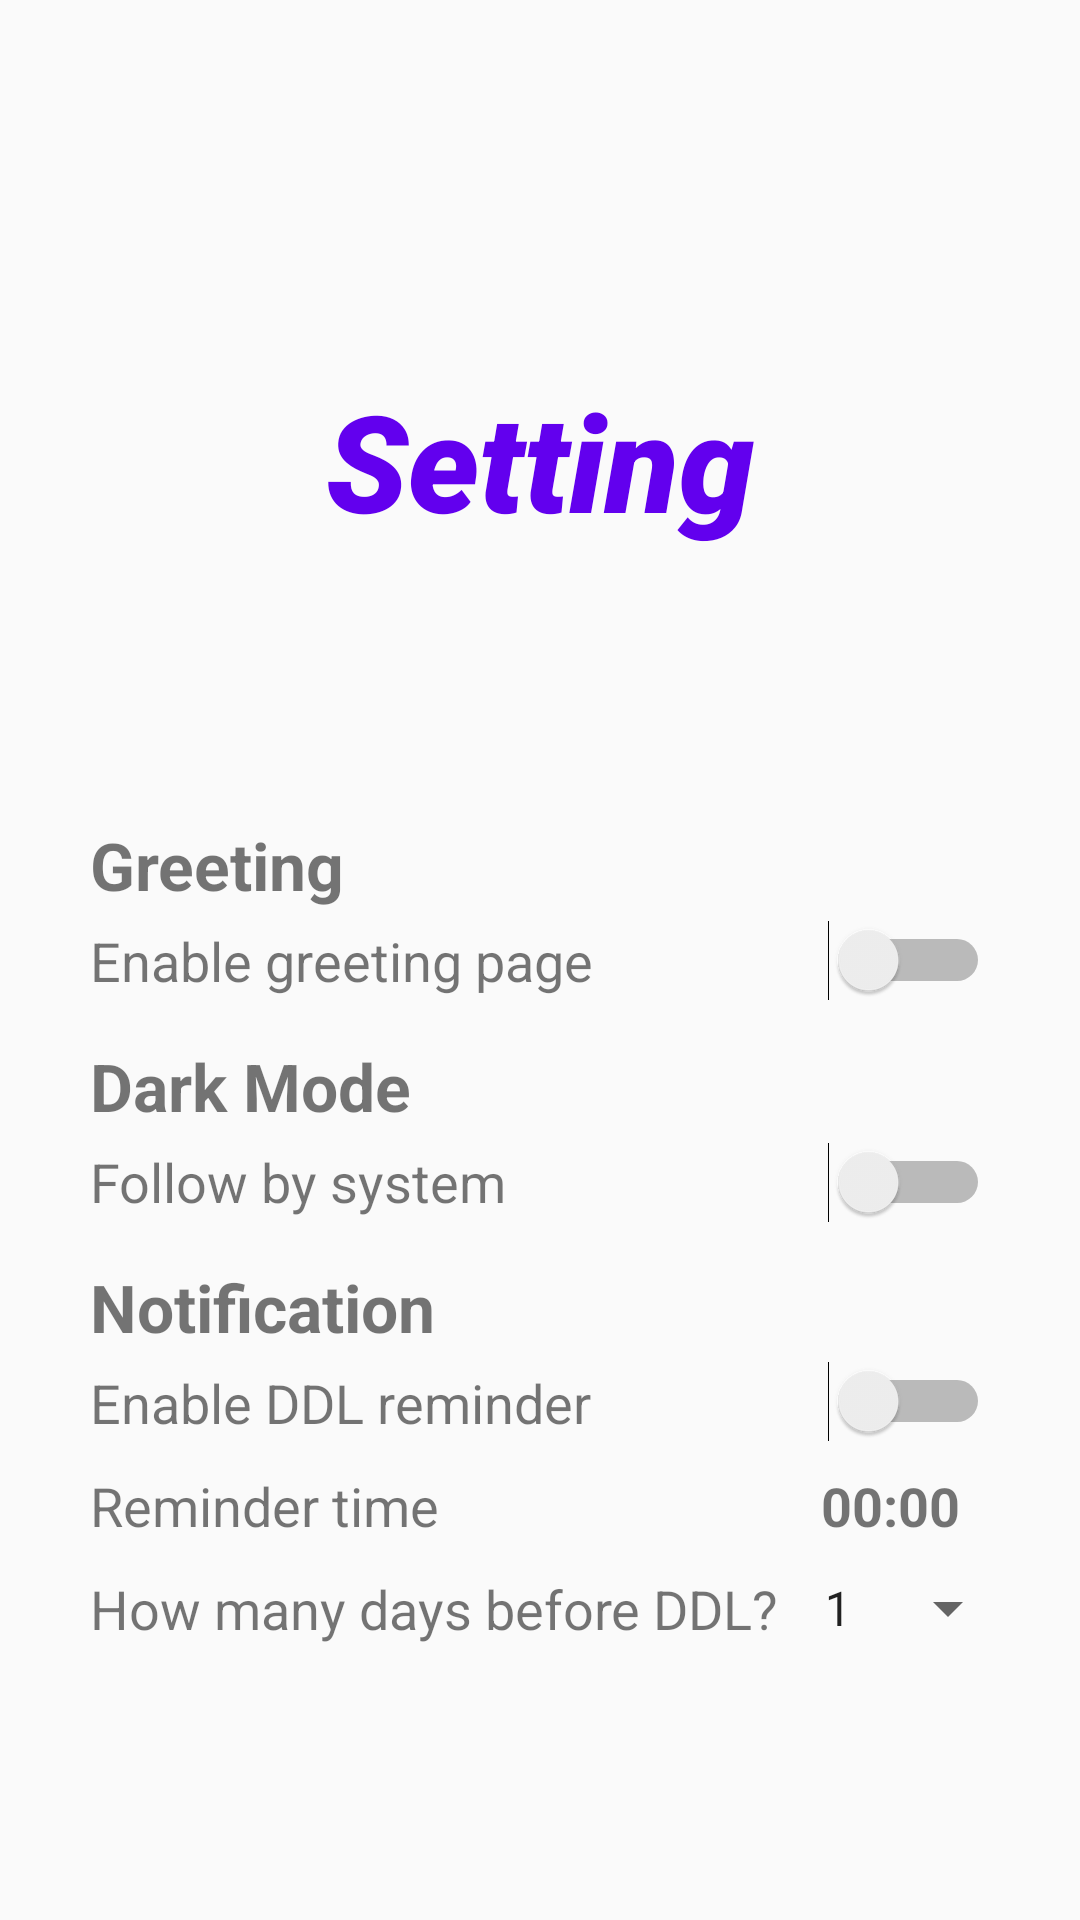

Write the Android layout XML for this screen, with the resource values it uses.
<!-- AndroidManifest.xml: application theme AppThemeDark -->
<!-- res/layout/activity_settings.xml -->
<?xml version="1.0" encoding="utf-8"?>
<androidx.constraintlayout.widget.ConstraintLayout xmlns:android="http://schemas.android.com/apk/res/android"
    xmlns:app="http://schemas.android.com/apk/res-auto"
    xmlns:tools="http://schemas.android.com/tools"
    android:layout_width="match_parent"
    android:layout_height="match_parent"
    tools:context=".SettingsActivity">

    <TextView
        android:id="@+id/tt_textView"
        android:layout_width="wrap_content"
        android:layout_height="wrap_content"
        android:fontFamily="sans-serif-black"
        android:text="Setting"
        android:textColor="@color/colorPrimary"
        android:textSize="45sp"
        android:textStyle="bold|italic"
        app:layout_constraintBottom_toTopOf="@+id/setting_greeting"
        app:layout_constraintEnd_toEndOf="parent"
        app:layout_constraintHorizontal_bias="0.5"
        app:layout_constraintStart_toStartOf="parent"
        app:layout_constraintTop_toTopOf="parent" />

    <Switch
        android:id="@+id/setting_greeting"
        android:layout_width="wrap_content"
        android:layout_height="wrap_content"
        android:layout_marginEnd="30sp"
        app:layout_constraintBottom_toBottomOf="parent"
        app:layout_constraintEnd_toEndOf="parent"
        app:layout_constraintTop_toTopOf="parent" />

    <TextView
        android:id="@+id/textView3"
        android:layout_width="wrap_content"
        android:layout_height="wrap_content"
        android:layout_marginStart="30sp"
        android:text="Enable greeting page"
        android:textSize="18sp"
        app:layout_constraintBottom_toBottomOf="parent"
        app:layout_constraintStart_toStartOf="parent"
        app:layout_constraintTop_toTopOf="parent" />

    <TextView
        android:id="@+id/textView4"
        android:layout_width="wrap_content"
        android:layout_height="wrap_content"
        android:layout_marginStart="30sp"
        android:layout_marginBottom="5sp"
        android:text="Greeting"
        android:textSize="22sp"
        android:textStyle="bold"
        app:layout_constraintBottom_toTopOf="@+id/textView3"
        app:layout_constraintStart_toStartOf="parent" />

    <Switch
        android:id="@+id/setting_darkSys"
        android:layout_width="wrap_content"
        android:layout_height="wrap_content"
        android:layout_marginTop="47sp"
        android:layout_marginEnd="30sp"
        app:layout_constraintEnd_toEndOf="parent"
        app:layout_constraintTop_toBottomOf="@+id/setting_greeting" />

    <TextView
        android:id="@+id/textView5"
        android:layout_width="wrap_content"
        android:layout_height="wrap_content"
        android:layout_marginStart="30sp"
        android:layout_marginTop="15sp"
        android:text="Dark Mode"
        android:textSize="22sp"
        android:textStyle="bold"
        app:layout_constraintStart_toStartOf="parent"
        app:layout_constraintTop_toBottomOf="@+id/textView3" />

    <TextView
        android:id="@+id/textView6"
        android:layout_width="wrap_content"
        android:layout_height="wrap_content"
        android:layout_marginStart="30sp"
        android:layout_marginTop="5sp"
        android:text="Follow by system"
        android:textSize="18sp"
        app:layout_constraintStart_toStartOf="parent"
        app:layout_constraintTop_toBottomOf="@+id/textView5" />

    <TextView
        android:id="@+id/textView7"
        android:layout_width="wrap_content"
        android:layout_height="wrap_content"
        android:layout_marginStart="30sp"
        android:layout_marginTop="15sp"
        android:text="Notification"
        android:textSize="22sp"
        android:textStyle="bold"
        app:layout_constraintStart_toStartOf="parent"
        app:layout_constraintTop_toBottomOf="@+id/textView6" />

    <TextView
        android:id="@+id/textView8"
        android:layout_width="wrap_content"
        android:layout_height="wrap_content"
        android:layout_marginStart="30sp"
        android:layout_marginTop="5sp"
        android:text="Enable DDL reminder"
        android:textSize="18sp"
        app:layout_constraintStart_toStartOf="parent"
        app:layout_constraintTop_toBottomOf="@+id/textView7" />

    <Switch
        android:id="@+id/setting_noti"
        android:layout_width="wrap_content"
        android:layout_height="wrap_content"
        android:layout_marginTop="46sp"
        android:layout_marginEnd="30sp"
        app:layout_constraintEnd_toEndOf="parent"
        app:layout_constraintTop_toBottomOf="@+id/setting_darkSys" />

    <TextView
        android:id="@+id/textView9"
        android:layout_width="wrap_content"
        android:layout_height="wrap_content"
        android:layout_marginStart="30sp"
        android:layout_marginTop="10sp"
        android:text="Reminder time"
        android:textSize="18sp"
        app:layout_constraintStart_toStartOf="parent"
        app:layout_constraintTop_toBottomOf="@+id/textView8" />

    <TextView
        android:id="@+id/textView10"
        android:layout_width="wrap_content"
        android:layout_height="wrap_content"
        android:layout_marginTop="9sp"
        android:layout_marginEnd="40sp"
        android:onClick="timeDialog"
        android:text="00:00"
        android:textSize="18sp"
        android:textStyle="bold"
        app:layout_constraintEnd_toEndOf="parent"
        app:layout_constraintTop_toBottomOf="@+id/setting_noti" />

    <TextView
        android:id="@+id/textView12"
        android:layout_width="wrap_content"
        android:layout_height="wrap_content"
        android:layout_marginStart="30sp"
        android:layout_marginTop="10sp"
        android:text="How many days before DDL?"
        android:textSize="18sp"
        app:layout_constraintStart_toStartOf="parent"
        app:layout_constraintTop_toBottomOf="@+id/textView9" />

    <Spinner
        android:id="@+id/spinner2"
        android:layout_width="wrap_content"
        android:layout_height="wrap_content"
        android:layout_marginTop="10sp"
        android:layout_marginEnd="20sp"
        android:entries="@array/ddlRmd"
        app:layout_constraintEnd_toEndOf="parent"
        app:layout_constraintTop_toBottomOf="@+id/textView10" />

</androidx.constraintlayout.widget.ConstraintLayout>
<!-- resources referenced by this layout -->
<resources>
  <string-array name="ddlRmd">
          <item>1</item>
          <item>3</item>
          <item>5</item>
          <item>7</item>
      </string-array>
  <style name="AppThemeDark" parent="Theme.AppCompat.DayNight">
          
          <item name="colorPrimary">@color/colorPrimary</item>
          <item name="colorPrimaryDark">@color/colorPrimary</item>
          <item name="colorAccent">@color/colorPrimary</item>
      </style>
  <!-- not gathered from this repository: default colours our renderer supplied (Android Studio template values) -->
  <color name="colorPrimary">#FF6200EE</color>
</resources>
